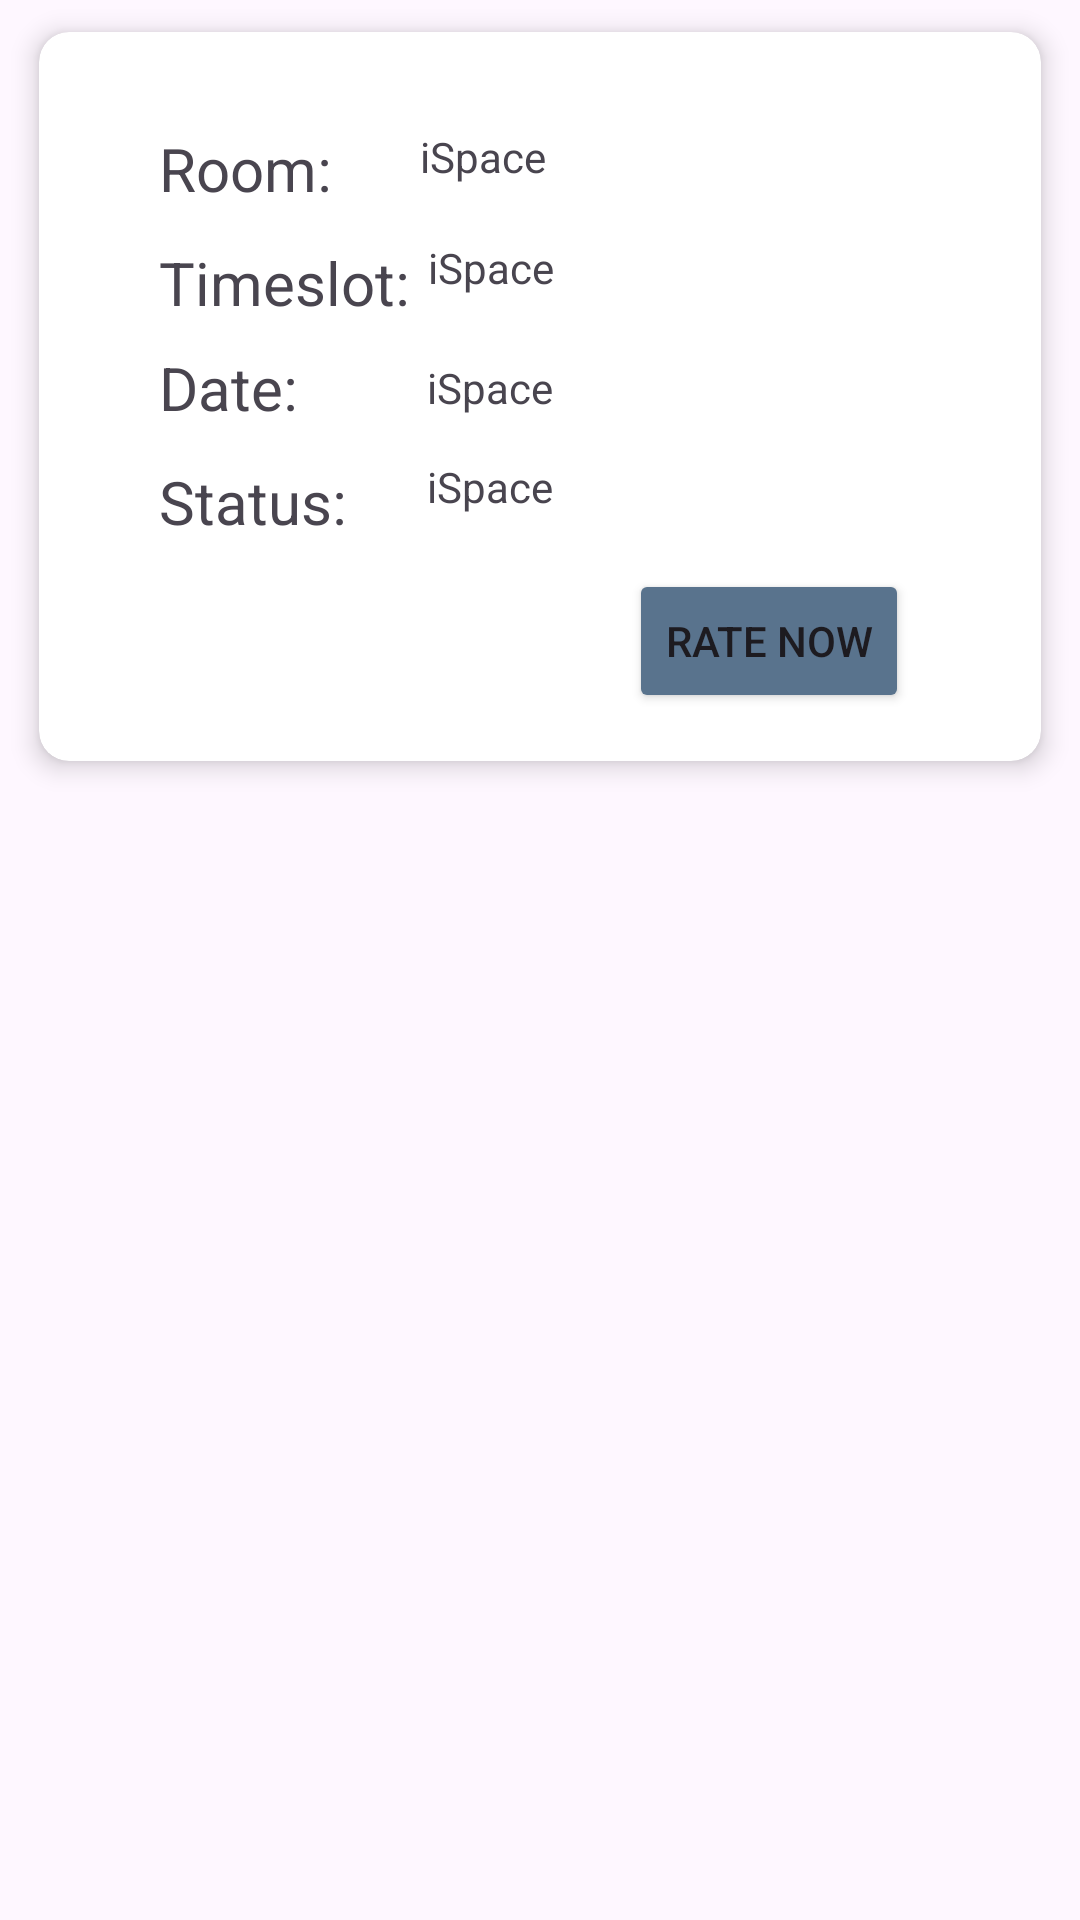

Android layout source for this screen:
<!-- AndroidManifest.xml: application theme Theme.BookMyCampus -->
<!-- res/layout/recycler_view_row_history.xml -->
<?xml version="1.0" encoding="utf-8"?>
<androidx.constraintlayout.widget.ConstraintLayout
    xmlns:android="http://schemas.android.com/apk/res/android"
    xmlns:app="http://schemas.android.com/apk/res-auto"
    xmlns:tools="http://schemas.android.com/tools"
    android:layout_width="match_parent"
    android:layout_height="wrap_content">

    <androidx.cardview.widget.CardView
        android:layout_width="350dp"
        android:layout_height="0dp"
        app:cardCornerRadius="10dp"
        app:cardElevation="5dp"
        app:cardUseCompatPadding="true"
        app:layout_constraintEnd_toStartOf="@+id/guideline13"
        app:layout_constraintStart_toStartOf="@+id/guideline12"
        app:layout_constraintTop_toTopOf="parent">

        

        <androidx.constraintlayout.widget.ConstraintLayout
            android:layout_width="match_parent"
            android:layout_height="match_parent">


            <TextView
                android:id="@+id/textViewName"
                android:layout_width="80dp"
                android:layout_height="30dp"
                android:layout_marginStart="40dp"
                android:layout_marginTop="32dp"
                android:text="Room:"
                android:textSize="20sp"
                app:layout_constraintStart_toStartOf="parent"
                app:layout_constraintTop_toTopOf="parent" />

            <TextView
                android:id="@+id/textView2"
                android:layout_width="wrap_content"
                android:layout_height="wrap_content"
                android:layout_marginStart="40dp"
                android:layout_marginTop="8dp"
                android:text="Timeslot:"
                android:textSize="20sp"
                app:layout_constraintStart_toStartOf="parent"
                app:layout_constraintTop_toBottomOf="@+id/textViewName" />

            <TextView
                android:id="@+id/textView15"
                android:layout_width="82dp"
                android:layout_height="30dp"
                android:layout_marginStart="40dp"
                android:layout_marginTop="8dp"
                android:text="Date:"
                android:textSize="20sp"
                app:layout_constraintStart_toStartOf="parent"
                app:layout_constraintTop_toBottomOf="@+id/textView2" />

            <TextView
                android:id="@+id/textView14"
                android:layout_width="82dp"
                android:layout_height="30dp"
                android:layout_marginStart="40dp"
                android:layout_marginTop="8dp"
                android:text="Status:"
                android:textSize="20sp"
                app:layout_constraintStart_toStartOf="parent"
                app:layout_constraintTop_toBottomOf="@+id/textView15" />

            <TextView
                android:id="@+id/roomHist"
                android:layout_width="185dp"
                android:layout_height="29dp"
                android:layout_marginStart="32dp"
                android:layout_marginTop="32dp"
                android:layout_marginEnd="47dp"
                android:text="@string/room_name"
                app:layout_constraintEnd_toEndOf="parent"
                app:layout_constraintStart_toEndOf="@+id/textViewName"
                app:layout_constraintTop_toTopOf="parent" />

            <TextView
                android:id="@+id/timeslothist"
                android:layout_width="188dp"
                android:layout_height="32dp"
                android:layout_marginStart="32dp"
                android:layout_marginTop="8dp"
                android:layout_marginEnd="47dp"
                android:text="@string/room_name"
                app:layout_constraintEnd_toEndOf="parent"
                app:layout_constraintHorizontal_bias="0.464"
                app:layout_constraintStart_toEndOf="@+id/textView2"
                app:layout_constraintTop_toBottomOf="@+id/roomHist" />

            <TextView
                android:id="@+id/datehist"
                android:layout_width="186dp"
                android:layout_height="29dp"
                android:layout_marginStart="16dp"
                android:layout_marginTop="8dp"
                android:layout_marginEnd="47dp"
                android:text="@string/room_name"
                app:layout_constraintEnd_toEndOf="parent"
                app:layout_constraintHorizontal_bias="0.243"
                app:layout_constraintStart_toEndOf="@+id/textView15"
                app:layout_constraintTop_toBottomOf="@+id/timeslothist" />

            <TextView
                android:id="@+id/status"
                android:layout_width="186dp"
                android:layout_height="29dp"
                android:layout_marginStart="16dp"
                android:layout_marginTop="4dp"
                android:layout_marginEnd="47dp"
                android:text="@string/room_name"
                app:layout_constraintEnd_toEndOf="parent"
                app:layout_constraintHorizontal_bias="0.243"
                app:layout_constraintStart_toEndOf="@+id/textView14"
                app:layout_constraintTop_toBottomOf="@+id/datehist" />

            <Button
                android:id="@+id/button4"
                android:layout_width="wrap_content"
                android:layout_height="wrap_content"
                android:layout_marginTop="8dp"
                android:layout_marginEnd="44dp"
                android:layout_marginBottom="16dp"
                android:backgroundTint="@color/blue"
                android:text="Rate Now"
                app:layout_constraintBottom_toBottomOf="parent"
                app:layout_constraintEnd_toEndOf="parent"
                app:layout_constraintTop_toBottomOf="@+id/status" />


        </androidx.constraintlayout.widget.ConstraintLayout>

    </androidx.cardview.widget.CardView>
    <androidx.constraintlayout.widget.Guideline
        android:id="@+id/guideline12"
        android:layout_width="wrap_content"
        android:layout_height="wrap_content"
        android:orientation="vertical"
        app:layout_constraintGuide_percent="0.1" />

    <androidx.constraintlayout.widget.Guideline
        android:id="@+id/guideline13"
        android:layout_width="wrap_content"
        android:layout_height="wrap_content"
        android:orientation="vertical"
        app:layout_constraintGuide_percent="0.9" />

</androidx.constraintlayout.widget.ConstraintLayout>
<!-- resources referenced by this layout -->
<resources>
  <color name="blue">#59738d</color>
  <string name="room_name">iSpace</string>
  <style name="Theme.BookMyCampus" parent="Base.Theme.BookMyCampus" />
  <style name="Base.Theme.BookMyCampus" parent="Theme.Material3.DayNight.NoActionBar">
          
          
      </style>
</resources>
